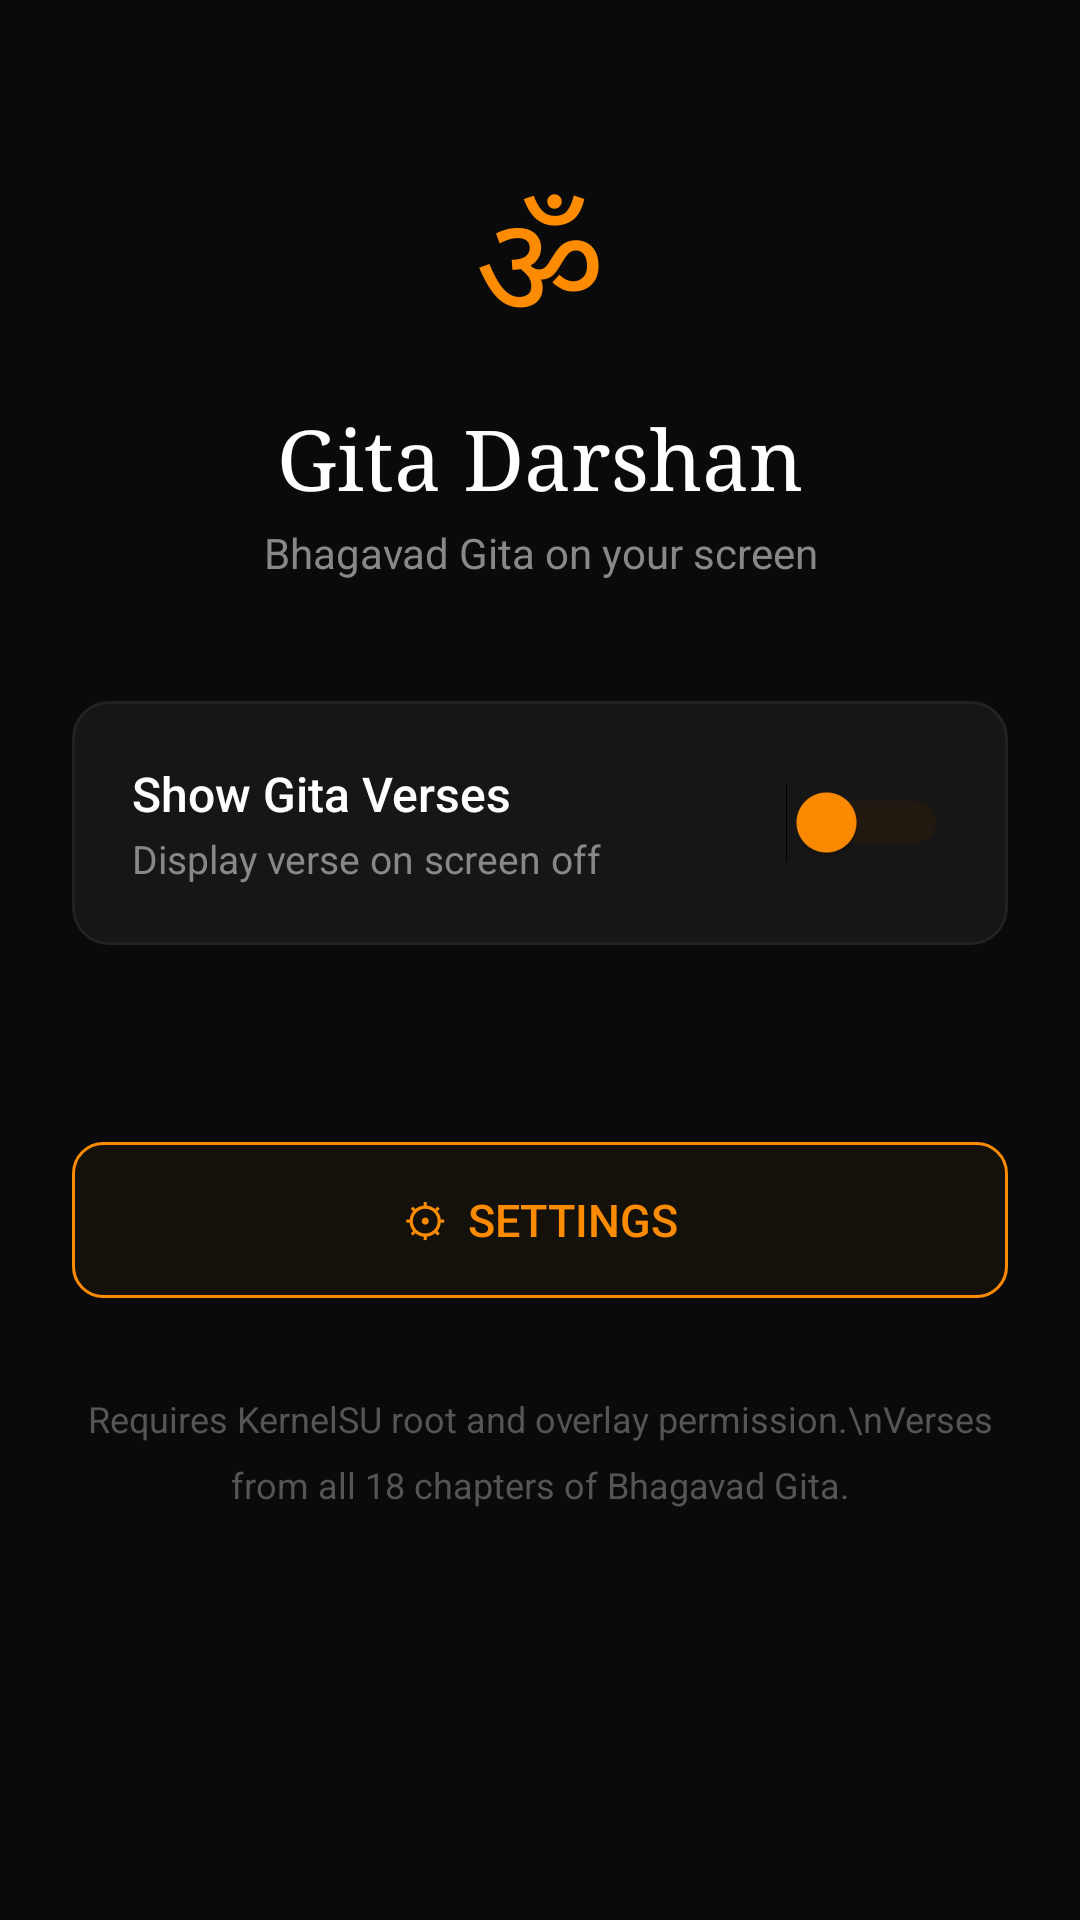

This screen was rendered from an Android layout file. Write that file and the resources it references.
<!-- AndroidManifest.xml: application theme Theme.GitaDarshan -->
<!-- res/layout/activity_main.xml -->
<?xml version="1.0" encoding="utf-8"?>
<LinearLayout
    xmlns:android="http://schemas.android.com/apk/res/android"
    android:layout_width="match_parent"
    android:layout_height="match_parent"
    android:orientation="vertical"
    android:background="#0A0A0A"
    android:padding="24dp">

    
    <TextView
        android:layout_width="match_parent"
        android:layout_height="wrap_content"
        android:text="ॐ"
        android:textColor="#FF8C00"
        android:textSize="48sp"
        android:gravity="center"
        android:fontFamily="serif"
        android:layout_marginTop="32dp" />

    <TextView
        android:layout_width="match_parent"
        android:layout_height="wrap_content"
        android:text="Gita Darshan"
        android:textColor="#FFFFFF"
        android:textSize="28sp"
        android:gravity="center"
        android:fontFamily="serif"
        android:layout_marginTop="8dp" />

    <TextView
        android:layout_width="match_parent"
        android:layout_height="wrap_content"
        android:text="Bhagavad Gita on your screen"
        android:textColor="#888888"
        android:textSize="14sp"
        android:gravity="center"
        android:layout_marginTop="4dp"
        android:layout_marginBottom="40dp" />

    
    <LinearLayout
        android:layout_width="match_parent"
        android:layout_height="wrap_content"
        android:orientation="horizontal"
        android:background="@drawable/card_bg"
        android:padding="20dp"
        android:gravity="center_vertical"
        android:layout_marginBottom="16dp">

        <LinearLayout
            android:layout_width="0dp"
            android:layout_height="wrap_content"
            android:layout_weight="1"
            android:orientation="vertical">

            <TextView
                android:layout_width="wrap_content"
                android:layout_height="wrap_content"
                android:text="Show Gita Verses"
                android:textColor="#FFFFFF"
                android:textSize="16sp"
                android:fontFamily="sans-serif-medium" />

            <TextView
                android:layout_width="wrap_content"
                android:layout_height="wrap_content"
                android:text="Display verse on screen off"
                android:textColor="#888888"
                android:textSize="13sp"
                android:layout_marginTop="2dp" />
        </LinearLayout>

        <Switch
            android:id="@+id/switchService"
            android:layout_width="wrap_content"
            android:layout_height="wrap_content"
            android:thumbTint="#FF8C00"
            android:trackTint="#442200" />
    </LinearLayout>

    
    <TextView
        android:id="@+id/tvStatus"
        android:layout_width="match_parent"
        android:layout_height="wrap_content"
        android:text=""
        android:textColor="#AAAAAA"
        android:textSize="13sp"
        android:gravity="center"
        android:layout_marginBottom="32dp"
        android:lineSpacingMultiplier="1.4" />

    
    <Button
        android:id="@+id/btnSettings"
        android:layout_width="match_parent"
        android:layout_height="52dp"
        android:text="⚙  Settings"
        android:textColor="#FF8C00"
        android:textSize="15sp"
        android:background="@drawable/btn_outline"
        android:stateListAnimator="@null" />

    
    <TextView
        android:layout_width="match_parent"
        android:layout_height="wrap_content"
        android:text="Requires KernelSU root and overlay permission.\nVerses from all 18 chapters of Bhagavad Gita."
        android:textColor="#555555"
        android:textSize="12sp"
        android:gravity="center"
        android:lineSpacingMultiplier="1.5"
        android:layout_marginTop="32dp" />

</LinearLayout>
<!-- resources referenced by this layout -->
<resources>
  <!-- drawable btn_outline (drawable) -->
  <?xml version="1.0" encoding="utf-8"?>
  <shape xmlns:android="http://schemas.android.com/apk/res/android" android:shape="rectangle">
      <corners android:radius="10dp" />
      <solid android:color="#0AFF8C00" />
      <stroke android:width="1dp" android:color="#FF8C00" />
  </shape>
  <!-- drawable card_bg (drawable) -->
  <?xml version="1.0" encoding="utf-8"?>
  <shape xmlns:android="http://schemas.android.com/apk/res/android" android:shape="rectangle">
      <corners android:radius="12dp" />
      <solid android:color="#161616" />
      <stroke android:width="1dp" android:color="#222222" />
  </shape>
  <style name="Theme.GitaDarshan" parent="Theme.MaterialComponents.DayNight.NoActionBar">
          <item name="colorPrimary">#FF8C00</item>
          <item name="colorPrimaryVariant">#CC7000</item>
          <item name="colorOnPrimary">#000000</item>
          <item name="colorSurface">#111111</item>
          <item name="android:windowBackground">#0A0A0A</item>
          <item name="android:statusBarColor">#000000</item>
          <item name="android:navigationBarColor">#000000</item>
      </style>
</resources>
